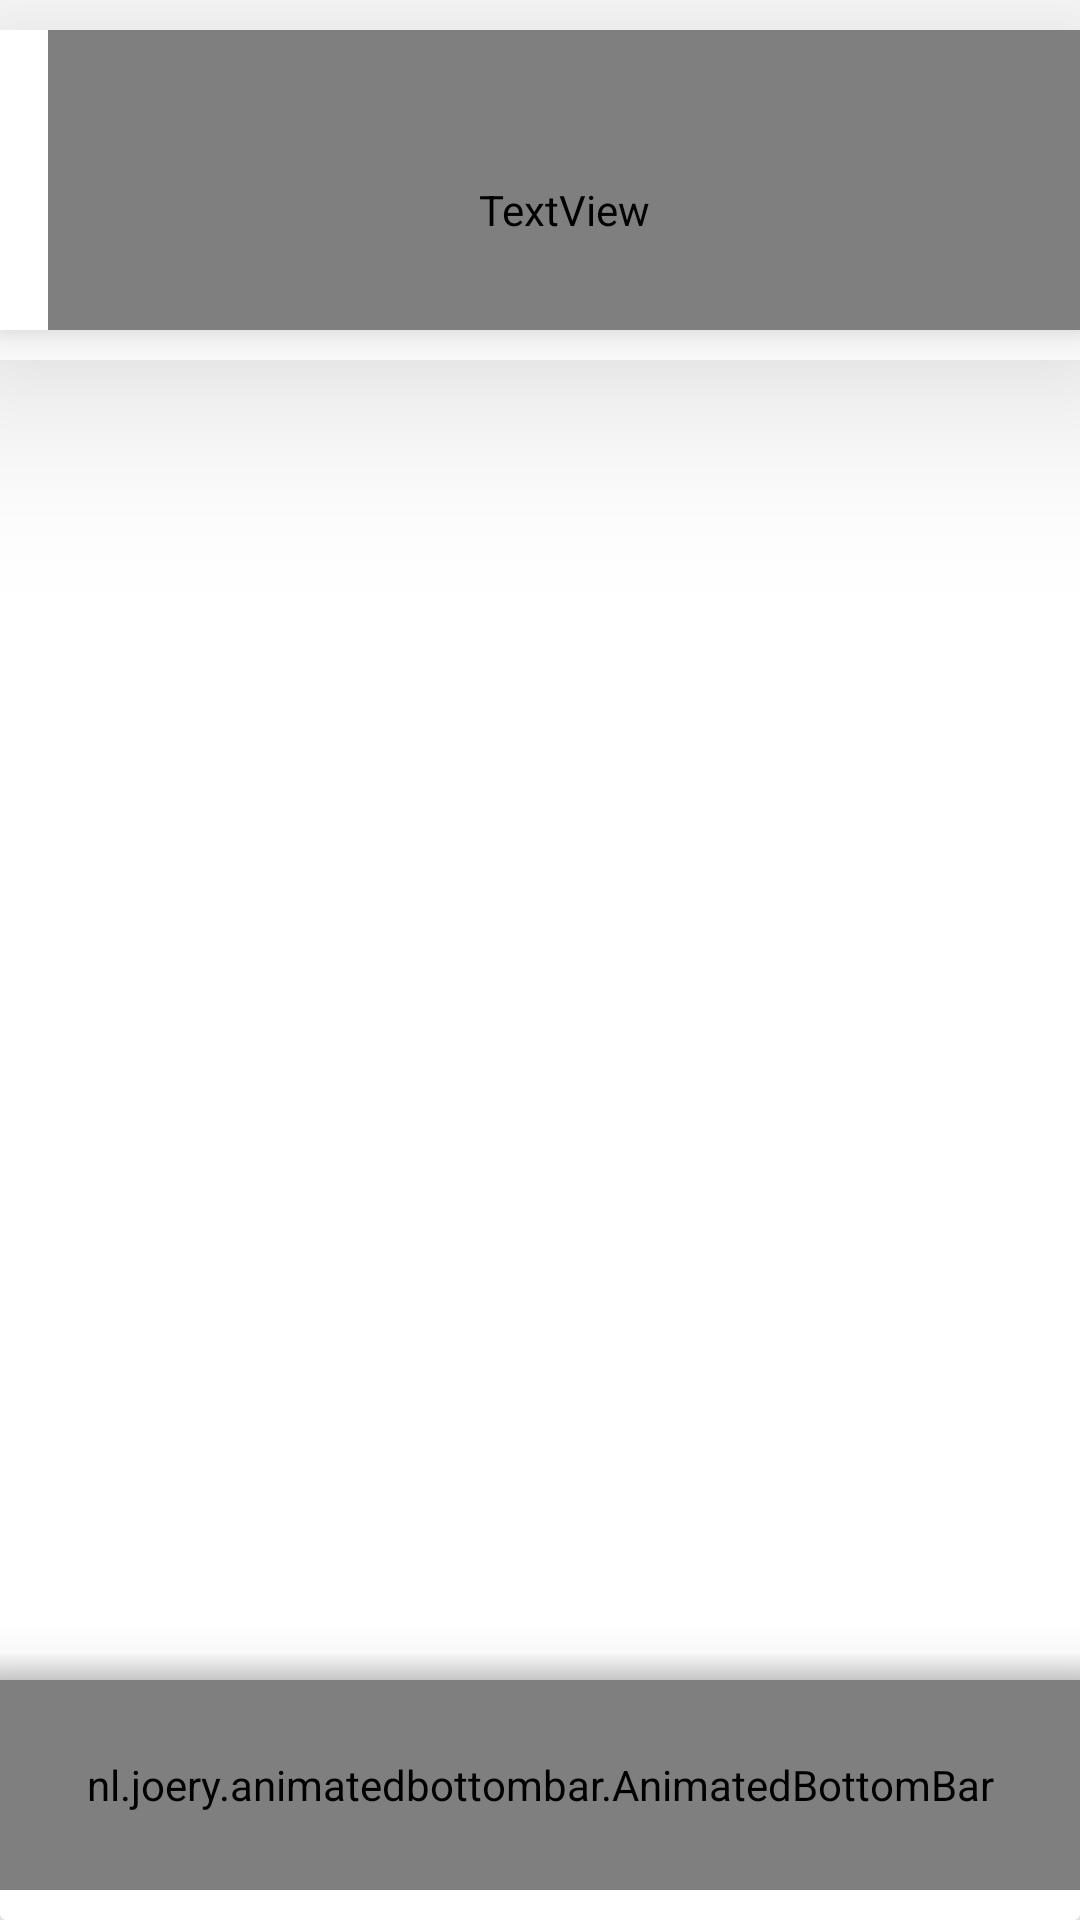

Write the Android layout XML for this screen, with the resource values it uses.
<!-- AndroidManifest.xml: application theme AppTheme -->
<!-- res/layout/activity_navigationtryal.xml -->
<?xml version="1.0" encoding="utf-8"?>
<RelativeLayout xmlns:android="http://schemas.android.com/apk/res/android"
    xmlns:app="http://schemas.android.com/apk/res-auto"
    xmlns:tools="http://schemas.android.com/tools"
    android:layout_width="match_parent"
    android:layout_height="match_parent"
    android:background="#FFFFFF"
    tools:context=".navigationtryal">

    <com.google.android.material.appbar.AppBarLayout
        android:id="@+id/appbar"
        android:layout_width="match_parent"
        android:layout_height="110dp"
        android:layout_gravity="center"
        android:layout_marginTop="10dp"
        android:background="#FFFFFF"
        android:elevation="40dp"
        android:gravity="center"
        app:elevation="50dp"
        app:layout_constraintEnd_toEndOf="parent"
        app:layout_constraintStart_toStartOf="parent"
        app:layout_constraintTop_toTopOf="parent">

        <androidx.appcompat.widget.Toolbar
            android:id="@+id/toolbar"
            android:layout_width="match_parent"
            android:layout_height="match_parent"
            android:layout_gravity="center"
            android:layout_marginBottom="10dp"
            android:background="#FFFFFF"
            android:elevation="10dp"
            android:gravity="center"
            android:minHeight="?attr/actionBarSize"
            app:elevation="10dp"
            app:layout_constraintEnd_toEndOf="parent"
            app:layout_constraintStart_toStartOf="parent"
            app:layout_constraintTop_toTopOf="parent"
            app:popupTheme="@style/ThemeOverlay.AppCompat.Light">

            <TextView
                android:paddingTop="20dp"
                android:layout_width="match_parent"
                android:layout_height="match_parent"
                android:fontFamily="@font/montserrat_bold"
                android:text="Mychats"
                android:textAlignment="textStart"
                android:textColor="#242E4C"
                android:textSize="35sp" />


        </androidx.appcompat.widget.Toolbar>

    </com.google.android.material.appbar.AppBarLayout>


    <FrameLayout
        android:id="@+id/fragment_container"
        android:layout_marginTop="120dp"
        android:layout_height="match_parent"
        android:layout_marginBottom="80dp"
        android:layout_width="match_parent">

    </FrameLayout>
    <androidx.cardview.widget.CardView
        android:layout_width="match_parent"
        android:layout_marginTop="10dp"
        app:cardElevation="20dp"
        android:layout_alignParentBottom="true"
        android:layout_height="90dp">
        <LinearLayout
            android:layout_width="match_parent"
            android:background="#FFFFFF"
            android:layout_height="wrap_content"
            android:orientation="vertical">

            <View
                android:layout_width="match_parent"
                android:layout_height="10dp"
                android:background="@drawable/shadow" />
        <nl.joery.animatedbottombar.AnimatedBottomBar
            android:id="@+id/bottom_bar"
            android:layout_width="match_parent"
            android:layout_height="70dp"
            app:abb_indicatorAppearance="round"
            app:abb_indicatorHeight="4dp"
            app:abb_textSize="20sp"
            android:elevation="50dp"
            android:background="#FFFFFF"
            app:abb_indicatorMargin="16dp"
            app:abb_iconSize="30dp"
            app:abb_textAppearance="@style/CustomText"
            app:abb_tabColor="#928AF9"
            app:abb_rippleEnabled="true"
            app:abb_indicatorLocation="bottom"
            app:abb_selectedTabType="text"
            app:abb_tabs="@menu/bottom_menu"
            android:layout_alignParentBottom="true" />
        </LinearLayout>
        
    </androidx.cardview.widget.CardView>


</RelativeLayout>
<!-- resources referenced by this layout -->
<resources>
  <!-- drawable shadow (drawable) -->
  <shape xmlns:android="http://schemas.android.com/apk/res/android"
      android:shape="rectangle">
      <gradient android:startColor="#00FFFFFF"
          android:endColor="#60707070"
          android:angle="270"/>
  
  
  
  
  </shape>
  <style name="CustomText">
          <item name="android:textAllCaps">true</item>
          <item name="android:fontFamily">@font/muli_bold</item>
          <item name="android:textSize">16sp</item>
      </style>
  <style name="AppTheme" parent="Theme.AppCompat.Light.NoActionBar">
          
          <item name="colorPrimary">@color/colorPrimary</item>
          <item name="colorPrimaryDark">@color/colorPrimaryDark</item>
          <item name="colorAccent">@color/colorAccent</item>
      </style>
  <!-- not gathered from this repository: default colours our renderer supplied (Android Studio template values) -->
  <color name="colorPrimary">#FF6200EE</color>
  <color name="colorPrimaryDark">#FF3700B3</color>
  <color name="colorAccent">#FF03DAC5</color>
</resources>
